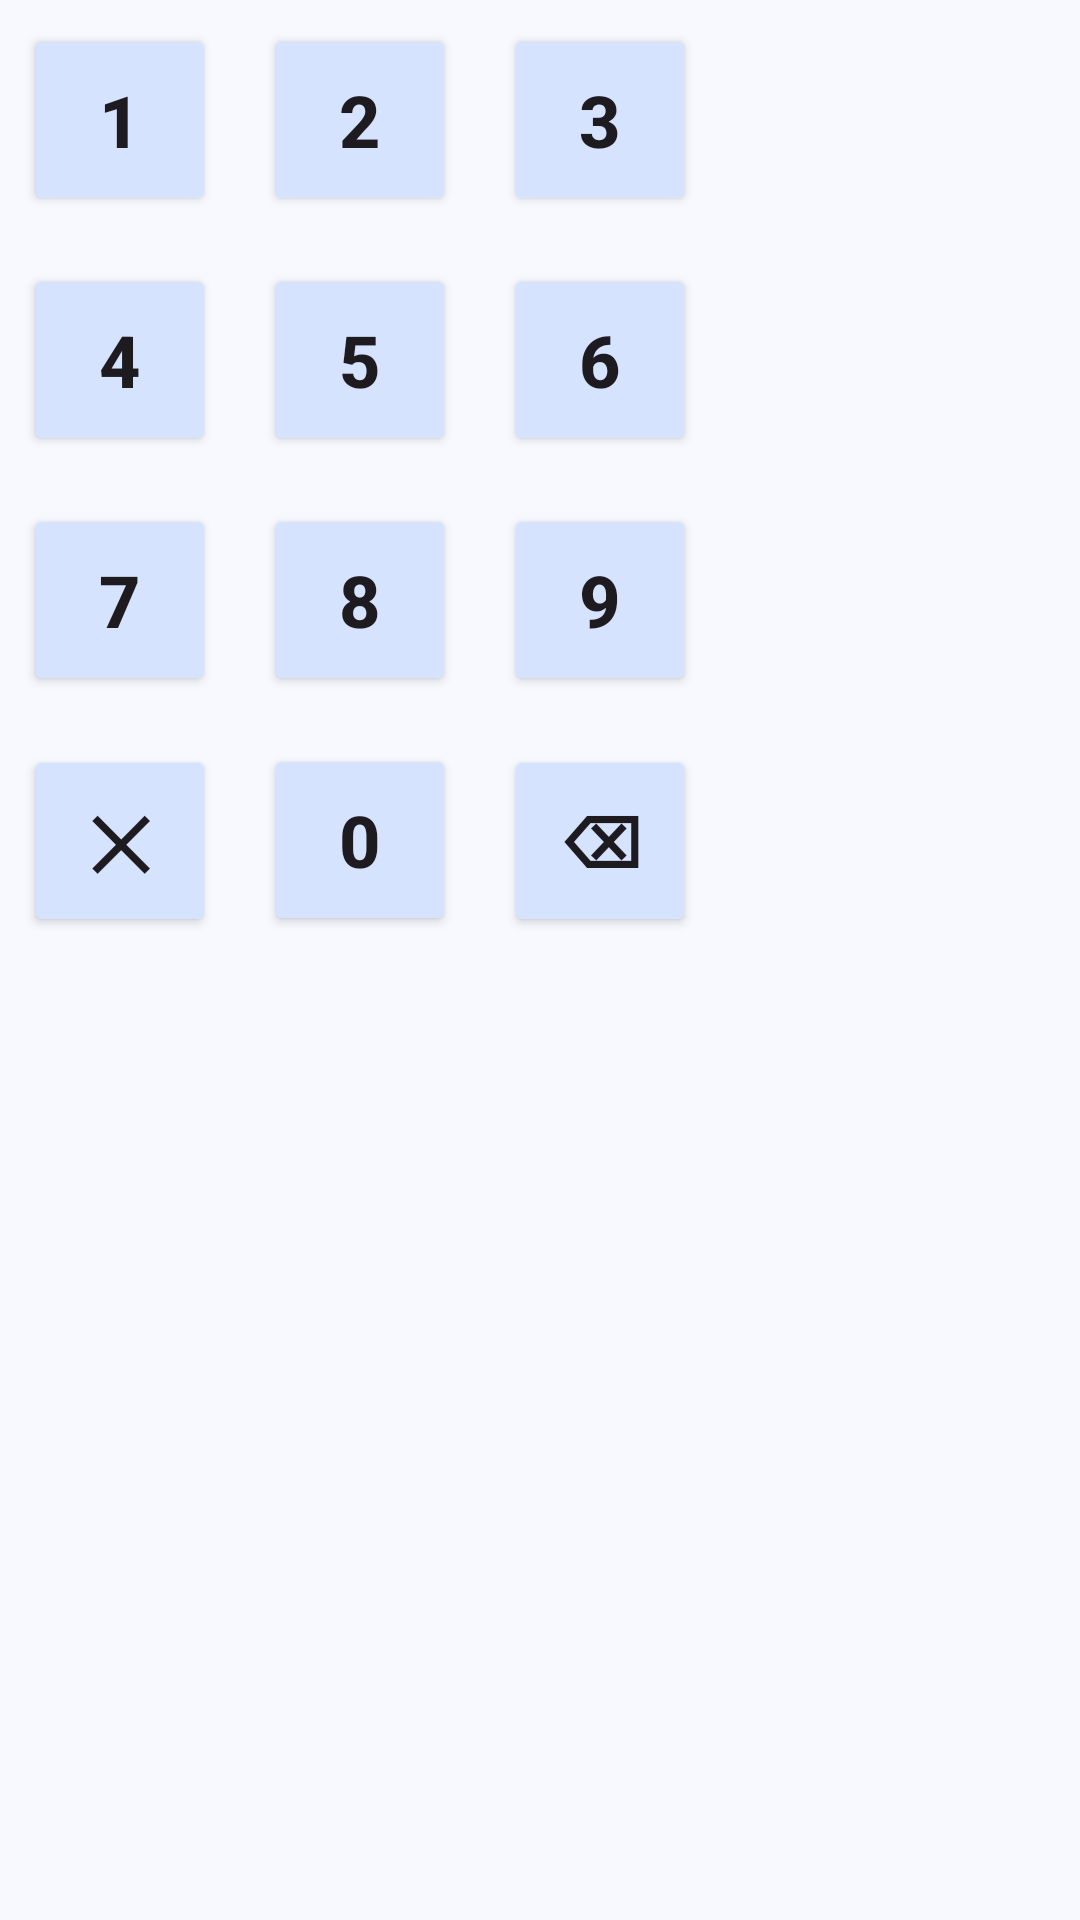

Here is an Android app screen rendered from its layout file. Give the layout XML and the strings, colors and styles it references.
<!-- AndroidManifest.xml: application theme Theme.InventarioMobile -->
<!-- res/layout/numeric_keypad.xml -->
<?xml version="1.0" encoding="utf-8"?>
<GridLayout xmlns:android="http://schemas.android.com/apk/res/android"
    android:layout_width="wrap_content"
    android:layout_height="wrap_content"
    android:layout_gravity="center"
    android:columnCount="3"
    android:rowCount="4">

    
    <Button
        android:id="@+id/btn1"
        style="@style/PinKeypadButton"
        android:text="1"/>
    <Button
        android:id="@+id/btn2"
        style="@style/PinKeypadButton"
        android:text="2"/>
    <Button
        android:id="@+id/btn3"
        style="@style/PinKeypadButton"
        android:text="3"/>

    
    <Button
        android:id="@+id/btn4"
        style="@style/PinKeypadButton"
        android:text="4"/>
    <Button
        android:id="@+id/btn5"
        style="@style/PinKeypadButton"
        android:text="5"/>
    <Button
        android:id="@+id/btn6"
        style="@style/PinKeypadButton"
        android:text="6"/>

    
    <Button
        android:id="@+id/btn7"
        style="@style/PinKeypadButton"
        android:text="7"/>
    <Button
        android:id="@+id/btn8"
        style="@style/PinKeypadButton"
        android:text="8"/>
    <Button
        android:id="@+id/btn9"
        style="@style/PinKeypadButton"
        android:text="9"/>

    
    <Button
        android:id="@+id/btnCancel"
        style="@style/PinKeypadButton"
        android:text="✕"/>
    <Button
        android:id="@+id/btn0"
        style="@style/PinKeypadButton"
        android:text="0"/>
    <Button
        android:id="@+id/btnBackspace"
        style="@style/PinKeypadButton"
        android:text="⌫"/>

</GridLayout>
<!-- resources referenced by this layout -->
<resources>
  <color name="md3_primary_container">#D6E3FF</color>
  <color name="md3_primary">#1B5EA7</color>
  <color name="md3_on_primary">#FFFFFF</color>
  <color name="md3_on_primary_container">#001B3E</color>
  <color name="md3_secondary">#555F71</color>
  <color name="md3_on_secondary">#FFFFFF</color>
  <color name="md3_secondary_container">#D9E3F8</color>
  <color name="md3_on_secondary_container">#121C2B</color>
  <color name="md3_tertiary">#006874</color>
  <color name="md3_on_tertiary">#FFFFFF</color>
  <color name="md3_tertiary_container">#9EEFFD</color>
  <color name="md3_on_tertiary_container">#001F24</color>
  <color name="md3_background">#F8F9FF</color>
  <color name="md3_on_background">#191C20</color>
  <color name="md3_surface">#F8F9FF</color>
  <color name="md3_on_surface">#191C20</color>
  <color name="md3_surface_variant">#DFE2EB</color>
  <color name="md3_on_surface_variant">#43474E</color>
  <color name="md3_outline">#73777F</color>
  <color name="md3_outline_variant">#C3C7CF</color>
  <color name="md3_error">#BA1A1A</color>
  <color name="md3_on_error">#FFFFFF</color>
  <color name="md3_error_container">#FFDAD6</color>
  <color name="md3_on_error_container">#410002</color>
  <style name="ShapeAppearance.App.SmallComponent" parent="ShapeAppearance.Material3.SmallComponent">
          <item name="cornerFamily">rounded</item>
          <item name="cornerSize">8dp</item>
      </style>
  <style name="ShapeAppearance.App.LargeComponent" parent="ShapeAppearance.Material3.LargeComponent">
          <item name="cornerFamily">rounded</item>
          <item name="cornerSize">16dp</item>
      </style>
  <style name="TextAppearance.App.DisplayMedium" parent="TextAppearance.Material3.DisplayMedium">
          <item name="android:fontFamily">sans-serif</item>
      </style>
  <style name="TextAppearance.App.HeadlineLarge" parent="TextAppearance.Material3.HeadlineLarge">
          <item name="android:fontFamily">sans-serif</item>
      </style>
  <style name="TextAppearance.App.HeadlineMedium" parent="TextAppearance.Material3.HeadlineMedium">
          <item name="android:fontFamily">sans-serif</item>
      </style>
  <style name="TextAppearance.App.HeadlineSmall" parent="TextAppearance.Material3.HeadlineSmall">
          <item name="android:fontFamily">sans-serif</item>
      </style>
  <style name="TextAppearance.App.TitleLarge" parent="TextAppearance.Material3.TitleLarge">
          <item name="android:fontFamily">sans-serif-medium</item>
      </style>
  <style name="TextAppearance.App.TitleMedium" parent="TextAppearance.Material3.TitleMedium">
          <item name="android:fontFamily">sans-serif-medium</item>
      </style>
  <style name="TextAppearance.App.TitleSmall" parent="TextAppearance.Material3.TitleSmall">
          <item name="android:fontFamily">sans-serif-medium</item>
      </style>
  <style name="TextAppearance.App.BodyLarge" parent="TextAppearance.Material3.BodyLarge">
          <item name="android:fontFamily">sans-serif</item>
      </style>
  <style name="TextAppearance.App.BodyMedium" parent="TextAppearance.Material3.BodyMedium">
          <item name="android:fontFamily">sans-serif</item>
      </style>
  <style name="TextAppearance.App.BodySmall" parent="TextAppearance.Material3.BodySmall">
          <item name="android:fontFamily">sans-serif</item>
      </style>
  <style name="TextAppearance.App.LabelLarge" parent="TextAppearance.Material3.LabelLarge">
          <item name="android:fontFamily">sans-serif-medium</item>
      </style>
  <style name="TextAppearance.App.LabelMedium" parent="TextAppearance.Material3.LabelMedium">
          <item name="android:fontFamily">sans-serif-medium</item>
      </style>
  <style name="TextAppearance.App.LabelSmall" parent="TextAppearance.Material3.LabelSmall">
          <item name="android:fontFamily">sans-serif-medium</item>
      </style>
</resources>
